Run: headless pygame with SDL's dummy video driver; simulated clock (each Clock.tick advances the game by its frame time, no real sleeping); random seed 0; keys injected as events and as key.get_pressed() state; no mouse input.
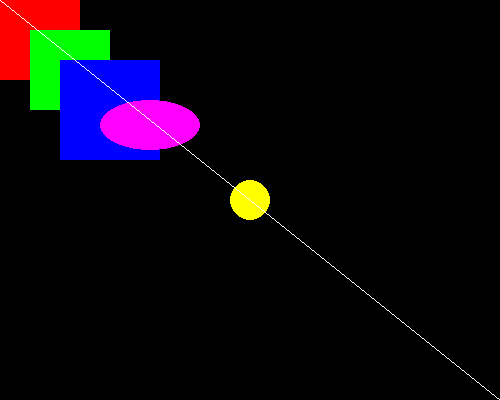
Frame 1 of 4 · flips 1–60 · no input
Frame 2 of 4 · flips 61–180 · tapped SPACE, RETURN · held RIGHT (→), D · screen unchanged from frame 1, image omitted
Frame 3 of 4 · flips 181–300 · held DOWN (↓), S · screen unchanged from frame 2, image omitted
Frame 4 of 4 · flips 301–420 · held LEFT (←), A, UP (↑), W · screen unchanged from frame 3, image omitted

The pygame program that drew these frames:

import pygame 
pygame.init() 
window = pygame.display.set_mode((500,400)) 
while True: 
    pygame.draw.rect(window, (255,0,0),(0,0,80,80)) 
    pygame.draw.rect(window, (0,255,0),(30,30,80,80)) 
    pygame.draw.rect(window, (0,0,255),(60,60,100,100)) 
    pygame.draw.circle(window, (255,255,0), (250,200), 20, 0) 
    pygame.draw.ellipse(window, (255,0,255), (100,100,100,50)) 
    pygame.draw.line(window, (255,255,255), (0,0), (500,400), 1) 
    pygame.display.update() 
